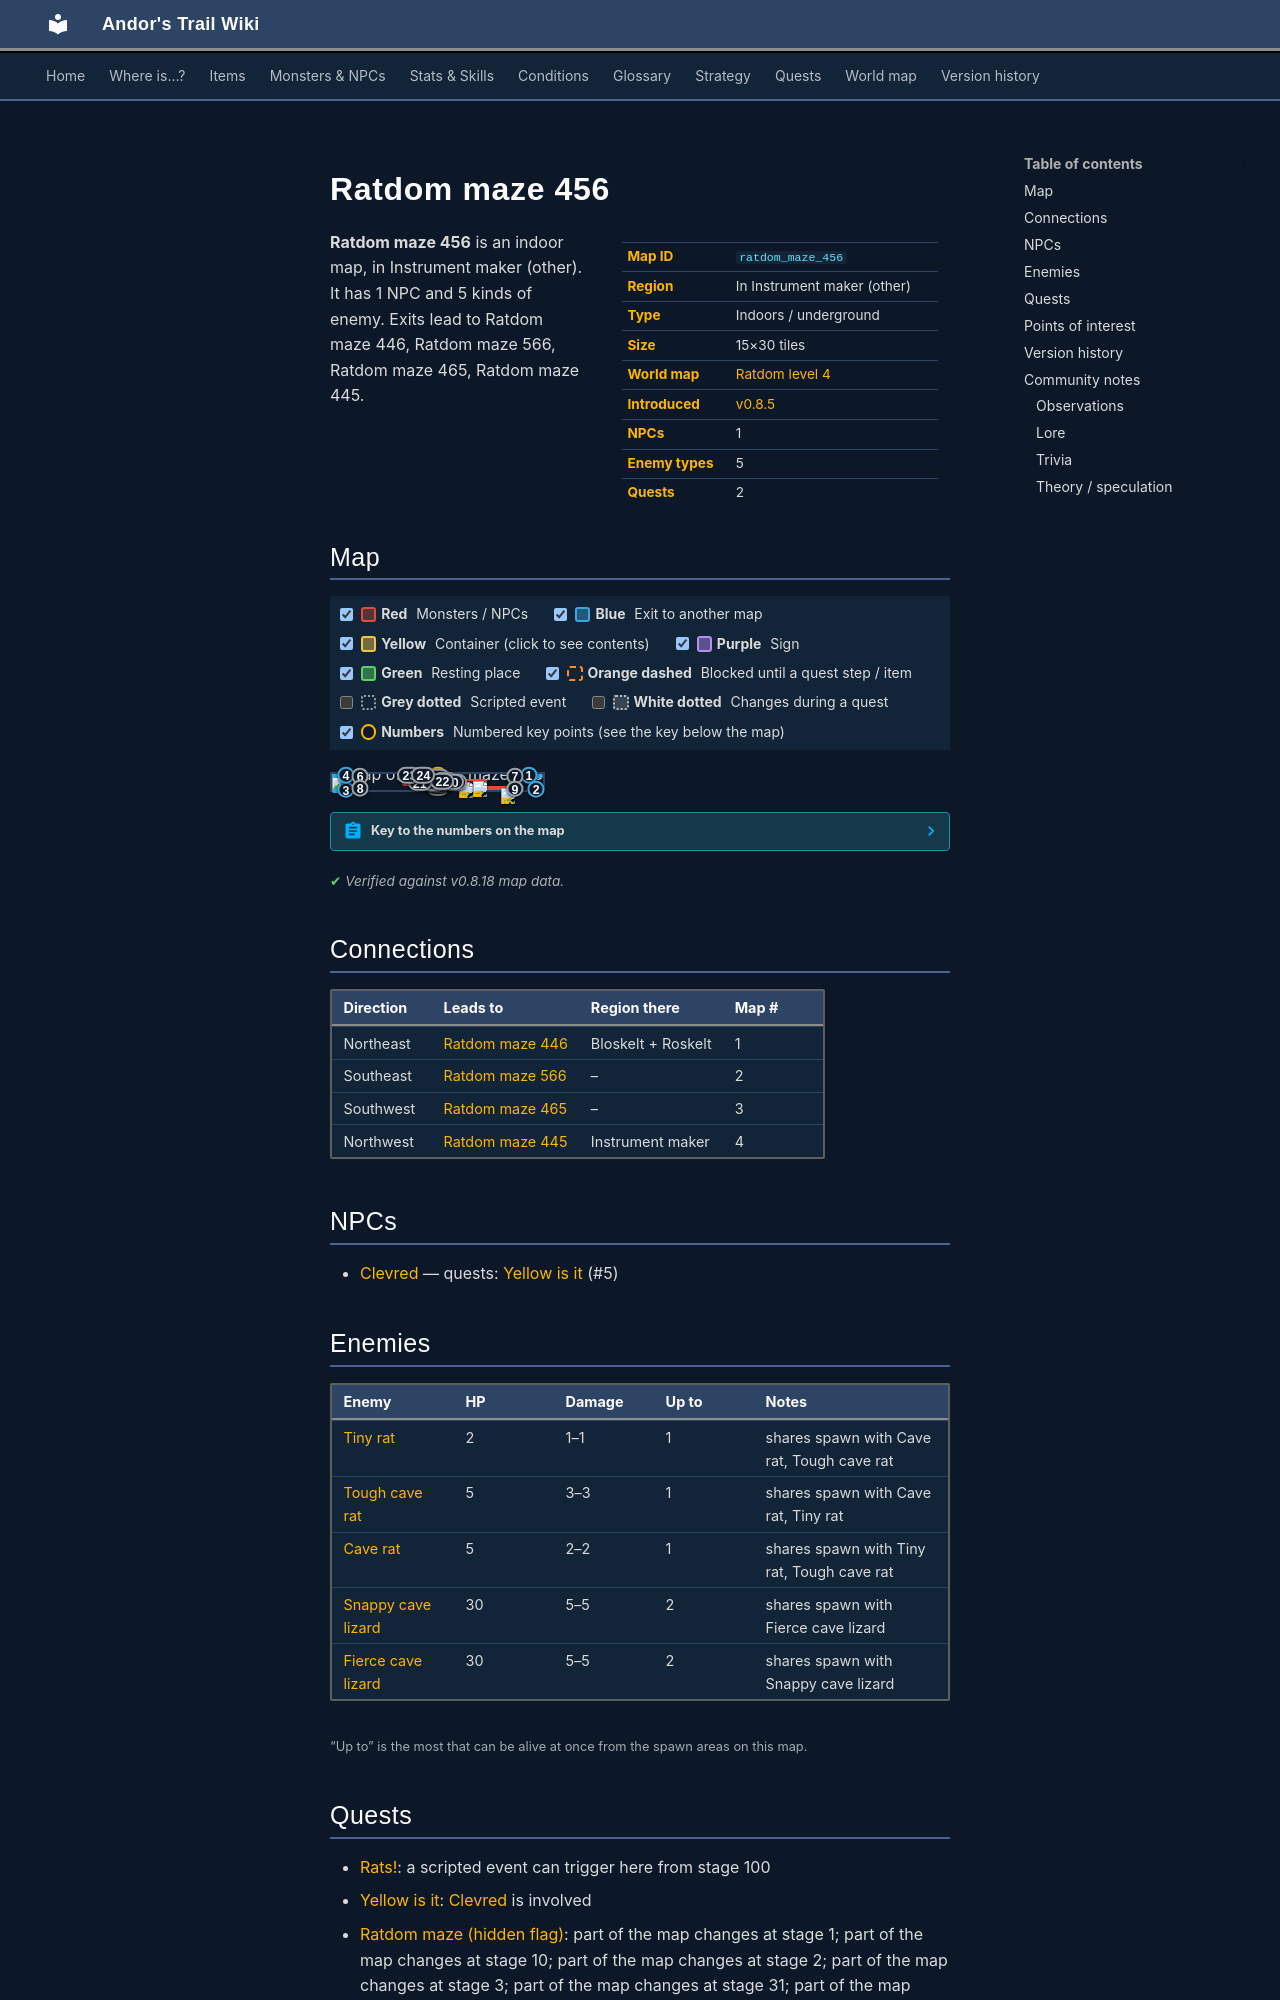

repository: asdfghjkl628/Andor-s-Trail-Wikiiii · page: maps/ratdom_maze_456/index.html · generator: mkdocs

---
description: "Ratdom maze 456 is an indoor location in Andor's Trail, in Instrument maker (other). NPCs: Clevred. Enemies: Tiny rat, Tough cave rat, Cave rat, Snappy cave lizard, Fierce cave lizard. Exits to Ratdom maze 446, Ratdom maze 566, Ratdom maze 465, Ratdom maze 445."
---

# Ratdom maze 456

<div class="infobox" markdown>

| | |
|---|---|
| **Map ID** | `ratdom_maze_456` |
| **Region** | In Instrument maker (other) |
| **Type** | Indoors / underground |
| **Size** | 15×30 tiles |
| **World map** | [Ratdom level 4](index.md) |
| **Introduced** | [v0.8.5](../versions/0.8.5.md) |
| **NPCs** | 1 |
| **Enemy types** | 5 |
| **Quests** | 2 |

</div>

**Ratdom maze 456** is an indoor map, in Instrument maker (other). It has 1 NPC and 5 kinds of enemy. Exits lead to Ratdom maze 446, Ratdom maze 566, Ratdom maze 465, Ratdom maze 445.
